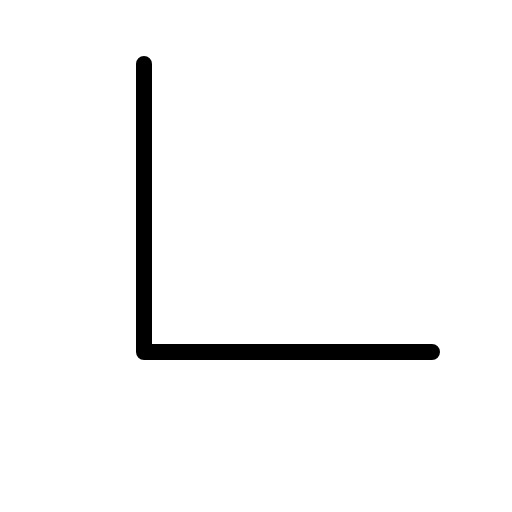
t = 0.00 s
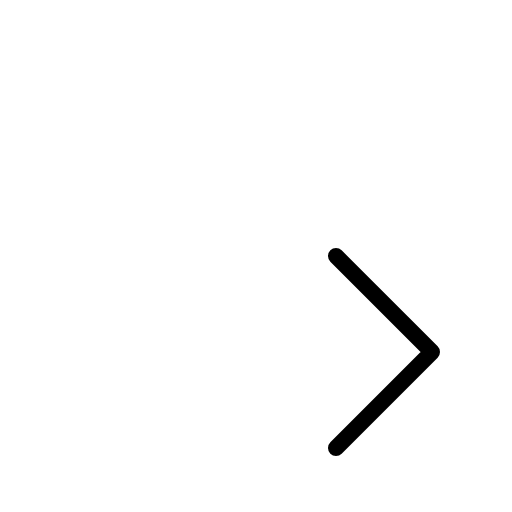
t = 0.30 s
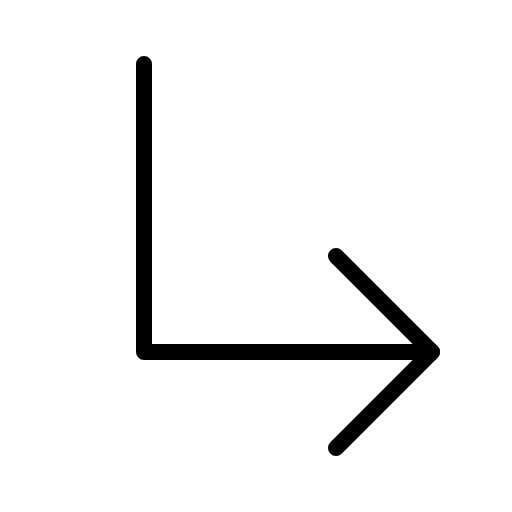
t = 0.68 s
t = 1.05 s: frame unchanged from t = 0.68 s, image omitted
t = 1.43 s: frame unchanged from t = 0.68 s, image omitted

The animated SVG that drew these frames (rendered in a browser with its animation timeline set to each time). Animation: 1 CSS @keyframes rule; one cycle of 1.80 s, repeats indefinitely.

<svg xmlns="http://www.w3.org/2000/svg" viewBox="0 0 256 256">
  <style>
    .draw-line {
      stroke-dasharray: 2000;
      stroke-dashoffset: 0;
    }
    svg:hover .draw-line {
      animation: phosphor-draw-in 1.5s ease-in-out infinite alternate;
    }
    @keyframes phosphor-draw-in {
      0%   { stroke-dashoffset: 2000; }
      100% { stroke-dashoffset: 0; }
    }
  </style><rect width="256" height="256" fill="none"/><polyline points="168 128 216 176 168 224" fill="none" stroke="currentColor" stroke-linecap="round" stroke-linejoin="round" stroke-width="8" class="draw-line" pathLength="1" style="animation-delay: 0s"/><polyline points="72 32 72 176 216 176" fill="none" stroke="currentColor" stroke-linecap="round" stroke-linejoin="round" stroke-width="8" class="draw-line" pathLength="1" style="animation-delay: 0.3s"/></svg>
